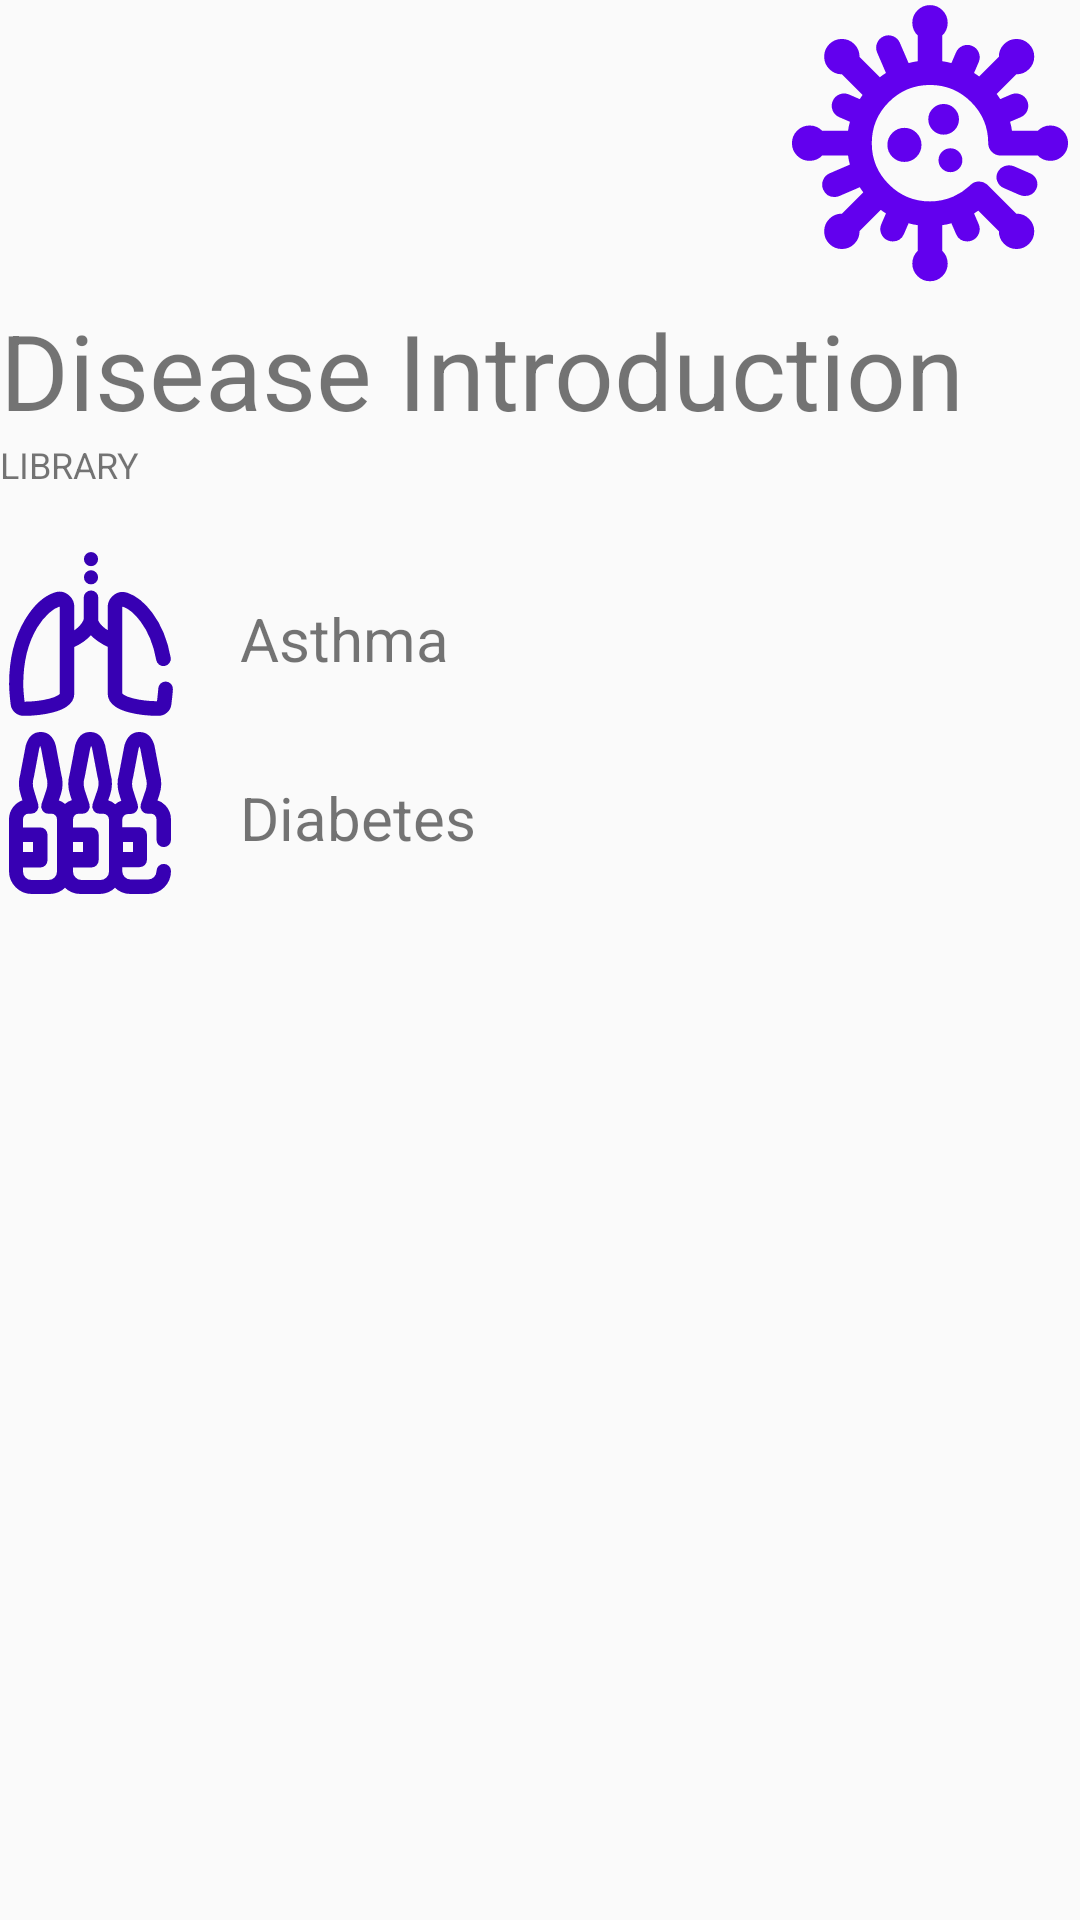

Produce the Android XML layout that renders to this screen, including the resource entries it uses.
<!-- AndroidManifest.xml: application theme AppTheme -->
<!-- res/layout/activity_disease_intro.xml -->
<?xml version="1.0" encoding="utf-8"?>
<android.support.v7.widget.LinearLayoutCompat
    xmlns:android="http://schemas.android.com/apk/res/android"
    xmlns:app="http://schemas.android.com/apk/res-auto"
    xmlns:tools="http://schemas.android.com/tools"
    android:id="@+id/disease_intro_page"
    android:layout_width="match_parent"
    android:layout_height="match_parent"
    tools:context=".DiseaseIntro">

    <LinearLayout
        android:layout_width="match_parent"
        android:layout_height="wrap_content"
        android:orientation="vertical">

        
        <RelativeLayout
            android:id="@+id/header_disease_intro"
            android:layout_width="match_parent"
            android:layout_height="wrap_content"
            android:orientation="horizontal">

            <TextView
                android:id="@+id/lbl_home"
                android:layout_width="match_parent"
                android:layout_height="wrap_content"
                android:layout_gravity="center_vertical"
                android:paddingTop="100dp"
                android:text="@string/disease_intro"
                android:textAlignment="gravity"
                android:textSize="35sp" />

            <ImageView
                android:id="@+id/icon_back_arrow"
                android:layout_width="24dp"
                android:layout_height="24dp"
                android:layout_marginTop="76dp"
                android:contentDescription="@string/back_arrow"
                app:srcCompat="@drawable/ic_arrow_back_black_24dp"
                android:tint="@color/design_default_color_primary_dark" />

            <ImageView
                android:id="@+id/icon_disease_intro"
                android:layout_width="100dp"
                android:layout_height="100dp"
                android:layout_alignParentEnd="true"
                android:contentDescription="@string/diabetes"
                app:srcCompat="@drawable/ic_introduction"
                android:tint="@color/design_default_color_primary"/>

        </RelativeLayout>

        
        <TextView
            android:id="@+id/lbl_disease_intro_library"
            android:layout_width="match_parent"
            android:layout_height="0dp"
            android:layout_weight="1"
            android:layout_gravity="center_vertical"
            android:text="@string/library"
            android:textAlignment="gravity"
            android:textSize="12sp"/>

        <ScrollView
            android:layout_width="match_parent"
            android:layout_height="match_parent"
            android:paddingTop="20dp"
            android:fillViewport="true">

            <LinearLayout
                android:layout_width="match_parent"
                android:layout_height="wrap_content"
                android:orientation="vertical">

                <LinearLayout
                    android:id="@+id/container_disease_intro_asthma"
                    android:layout_width="match_parent"
                    android:layout_height="wrap_content"
                    android:orientation="horizontal">

                    <ImageView
                        android:id="@+id/img_disease_intro_asthma"
                        android:layout_width="match_parent"
                        android:layout_height="wrap_content"
                        android:layout_weight="5"
                        android:scaleType="fitXY"
                        android:adjustViewBounds="true"
                        android:src="@drawable/ic_asthma"
                        android:tint="@color/design_default_color_primary_dark"
                        android:contentDescription="@string/asthma"/>


                    <TextView
                        android:id="@+id/lbl_disease_intro_asthma"
                        android:layout_width="match_parent"
                        android:layout_height="wrap_content"
                        android:layout_weight="1"
                        android:layout_gravity="center_vertical"
                        android:text="@string/asthma"
                        android:textAlignment="gravity"
                        android:textSize="20sp"
                        android:layout_marginStart="20sp"/>

                </LinearLayout>

                <LinearLayout
                    android:id="@+id/container_disease_intro_diabetes"
                    android:layout_width="match_parent"
                    android:layout_height="wrap_content"
                    android:orientation="horizontal">

                    <ImageView
                        android:id="@+id/img_disease_intro_diabetes"
                        android:layout_width="match_parent"
                        android:layout_height="wrap_content"
                        android:layout_weight="5"
                        android:scaleType="fitXY"
                        android:adjustViewBounds="true"
                        android:src="@drawable/ic_diabetes"
                        android:tint="@color/design_default_color_primary_dark"
                        android:contentDescription="@string/diabetes"/>


                    <TextView
                        android:id="@+id/lbl_disease_intro_diabetes"
                        android:layout_width="match_parent"
                        android:layout_height="wrap_content"
                        android:layout_weight="1"
                        android:layout_gravity="center_vertical"
                        android:text="@string/diabetes"
                        android:textAlignment="gravity"
                        android:textSize="20sp"
                        android:layout_marginStart="20sp"/>

                </LinearLayout>

            </LinearLayout>

        </ScrollView>

    </LinearLayout>

</android.support.v7.widget.LinearLayoutCompat>
<!-- resources referenced by this layout -->
<resources>
  <!-- drawable ic_asthma: vector/xml drawable (drawable, 10995 chars, omitted) -->
  <!-- drawable ic_diabetes: vector/xml drawable (drawable, 19855 chars, omitted) -->
  <!-- drawable ic_introduction: vector/xml drawable (drawable, 19087 chars, omitted) -->
  <string name="asthma">Asthma</string>
  <string name="back_arrow">Back Arrow</string>
  <string name="diabetes">Diabetes</string>
  <string name="disease_intro">Disease Introduction</string>
  <string name="library">LIBRARY</string>
  <style name="AppTheme" parent="Theme.AppCompat.Light.DarkActionBar">
          
          <item name="colorPrimary">@color/colorPrimary</item>
          <item name="colorPrimaryDark">@color/colorPrimaryDark</item>
          <item name="colorAccent">@color/colorAccent</item>
      </style>
  <color name="colorPrimary">#008577</color>
  <color name="colorPrimaryDark">#00574B</color>
  <color name="colorAccent">#D81B60</color>
</resources>
